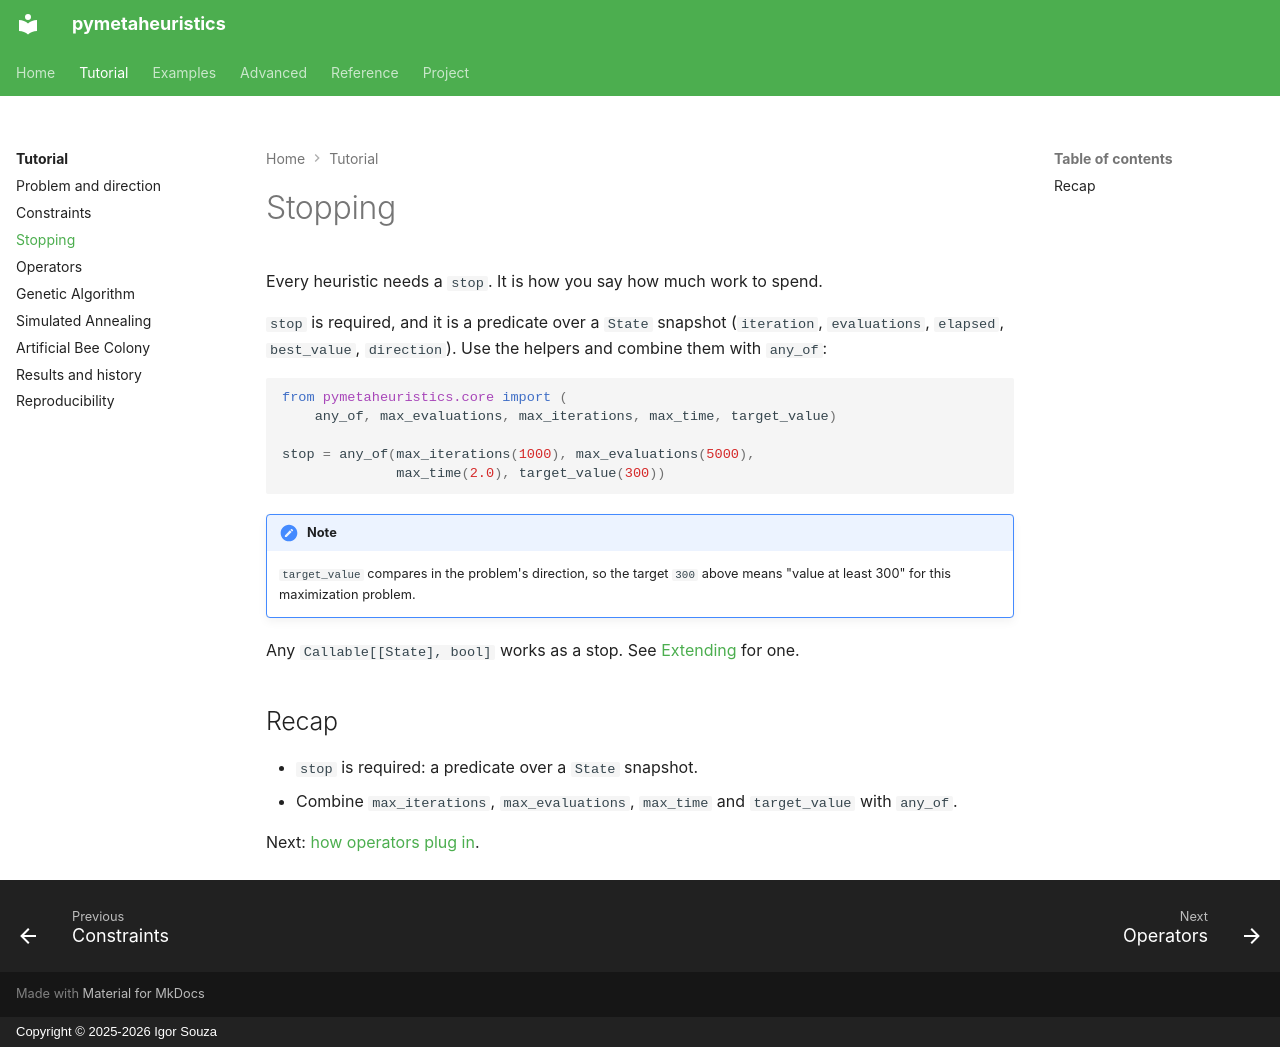

repository: igormcsouza/pymetaheuristics · page: tutorial/stopping/index.html · generator: mkdocs · copyright: Copyright © 2025-2026 Igor Souza

# Stopping

Every heuristic needs a `stop`. It is how you say how much work to spend.

`stop` is required, and it is a predicate over a `State` snapshot
(`iteration`, `evaluations`, `elapsed`, `best_value`, `direction`). Use the
helpers and combine them with `any_of`:

```python
from pymetaheuristics.core import (
    any_of, max_evaluations, max_iterations, max_time, target_value)

stop = any_of(max_iterations(1000), max_evaluations(5000),
              max_time(2.0), target_value(300))
```

!!! note
    `target_value` compares in the problem's direction, so the target `300`
    above means "value at least 300" for this maximization problem.

Any `Callable[[State], bool]` works as a stop. See
[Extending](../extending.md#a-custom-stop) for one.

## Recap

- `stop` is required: a predicate over a `State` snapshot.
- Combine `max_iterations`, `max_evaluations`, `max_time` and `target_value`
  with `any_of`.

Next: [how operators plug in](operators.md).
